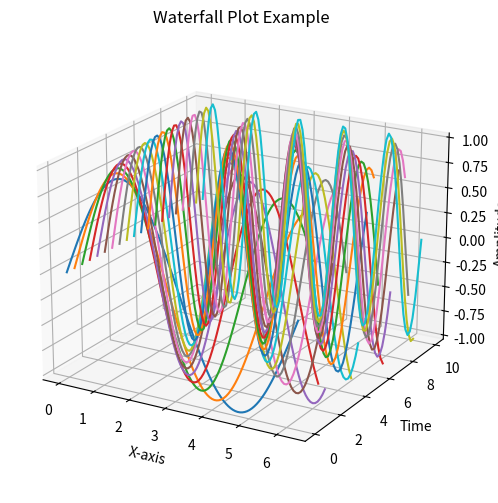

This figure's Python source:
import matplotlib.pyplot as plt
import numpy as np


x = np.linspace(0, 2 * np.pi, 100)  # X-axis: 100 points from 0 to 2π
times = np.linspace(0, 10, 20)  # Time points: 20 points from 0 to 10
frequencies = np.linspace(1, 5, len(times))  # Frequencies changing over time


fig = plt.figure(figsize=(10, 6))
ax = fig.add_subplot(111, projection='3d')


for t, f in zip(times, frequencies):
    y = np.sin(f * x)  # Generate a sine wave with varying frequency
    ax.plot(x, y, zs=t, zdir='y', label=f"t={t:.1f}")


ax.set_xlabel('X-axis')
ax.set_ylabel('Time')
ax.set_zlabel('Amplitude')
ax.set_title('Waterfall Plot Example')
ax.view_init(elev=20, azim=-60)  # Adjust view angle

plt.show()
